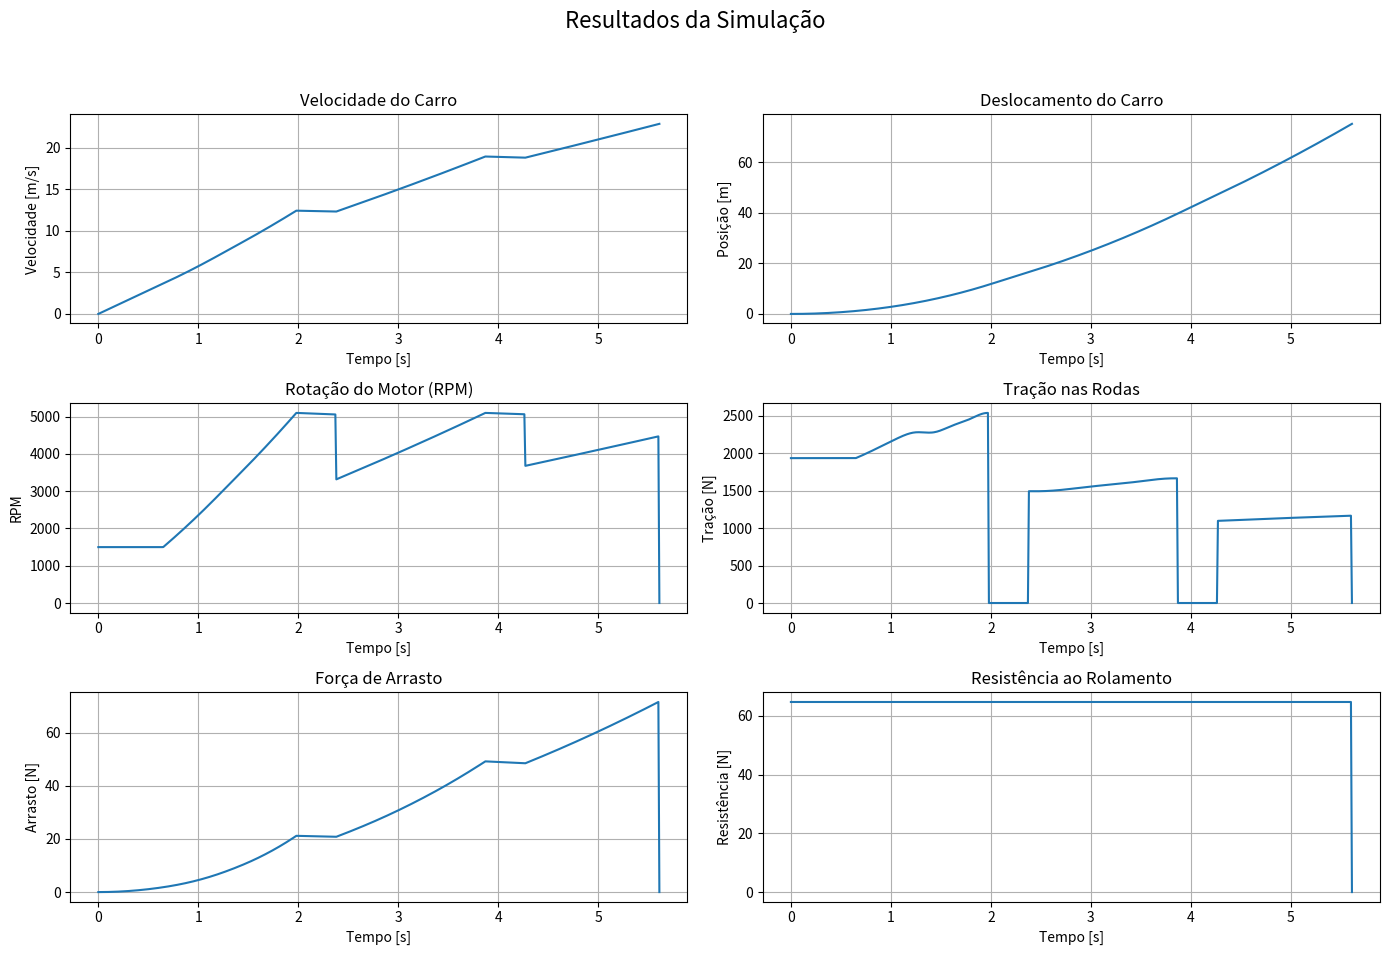

The script that saved this image:
import numpy as np
import matplotlib.pyplot as plt
from scipy.interpolate import CubicSpline

# DADOS DO PROJETO
Cd = 0.2 # Coeficiente de arrasto
rho = 1.14 # Densidade do ar atmosférico [kg/m³]
Af = 1.2 # Área frontal do carro [m²]
R_pneu = 0.25 # Raio do pneu [m]
m = 330 # Massa do carro + piloto [kg]
I_motor = 0.022 # Inercia do motor
I_cambio = 0.019 # Inercia do câmbio
I_roda = 0.03 # Inercia das rodas
mi = 0.02 # Coeficiente de resistência ao rolamento
g = 9.81 # Aceleração da gravidade [m/s²]
RT_relacao = 2.625 # Relação de transmissão do conjunto pinhão-coroa

# Relação de transmissão do câmbio em função da marcha
RT_cambio = np.array([4.09, 2.683, 1.95, 1.575, 1.312])
def f_RT_cambio(marcha):
    return RT_cambio[marcha - 1]

# Torque em função do RPM
rpm_motor = np.arange(1500, 8000, 500)
T_motor = np.array([45, 48, 51, 53, 53, 55, 57, 59, 58, 56, 54, 52, 49])

# Interpolação do Torque por RPM
f_torque = CubicSpline(rpm_motor, T_motor)

# Inércia total do carro
M = m + (I_motor + I_cambio + I_roda) / (R_pneu ** 2)

# Função Principal para Simulação
def simular_corrida():
    # INPUTS INICIAIS
    dt = 0.01 # Variação de tempo [s]
    t0 = 0  # Tempo inicial [s]
    v0 = 0 # Velocidade inicial [m/s]
    t_final = 8 # Tempo final [s]
    s0 = 0 # Posição inicial [m]
    rpm_0 = 1500
    rpm_troca = 5100
    t_troca = 0.4
    trocando_marcha = False
    marcha = 1

    # INICIALIZAÇÃO DA SOLUÇÃO DE VELOCIDADE
    t = np.arange(t0, t_final + dt, dt)
    n = len(t)
    v = np.zeros(n)
    v[0] = v0
    s = np.zeros(n)
    s[0] = s0
    rpm_plot = np.zeros(n)
    F_tracao_plot = np.zeros(n)
    F_arrasto_plot = np.zeros(n)
    F_rol_plot = np.zeros(n)

    # MÉTODO DE EULER
    for i in range(0, n-1, 1):
        rpm = (60 * v[i] * f_RT_cambio(marcha) * RT_relacao) / (2 * np.pi * R_pneu)
        if rpm < rpm_0:
            rpm = rpm_0
        if rpm >= rpm_troca and not trocando_marcha:
            trocando_marcha = True
            tempo_trocando = 0
        if trocando_marcha:
            F_tracao = 0
            tempo_trocando += dt
            if tempo_trocando >= t_troca:
                tempo_trocando = 0
                marcha += 1
                if marcha > 5:
                    marcha = 5
                trocando_marcha = False
        else:
            F_tracao = (f_torque(rpm) * f_RT_cambio(marcha) * RT_relacao) / R_pneu

        F_arrasto = 0.5 * rho * ((v[i]) ** 2) * Af * Cd
        F_rol = mi * m * g
        dv_dt = (F_tracao - F_arrasto - F_rol) / M
        ds_dt = v[i]
        v[i + 1] = v[i] + dt * dv_dt
        s[i + 1] = s[i] + dt * ds_dt

        rpm_plot[i] = rpm
        F_tracao_plot[i] = F_tracao
        F_arrasto_plot[i] = F_arrasto
        F_rol_plot[i] = F_rol

        if s[i + 1] >= 75:
            tempo_75m = t[i + 1]
            velocidade_75m = v[i + 1]
            break

    t = t[0 : i + 2]
    v = v[0 : i + 2]
    s = s[0 : i + 2]
    rpm_plot = rpm_plot[0 : i + 2]
    F_tracao_plot = F_tracao_plot[0 : i + 2]
    F_arrasto_plot = F_arrasto_plot[0 : i + 2]
    F_rol_plot = F_rol_plot[0 : i + 2]

    print(f"Tempo para percorrer 75 m: {tempo_75m:.4f} s")
    print(f"Velocidade no final da pista: {velocidade_75m:.4f} m/s")

    # Criar os subgráficos para plotar todos de uma vez
    fig, axs = plt.subplots(3, 2, figsize=(14, 10))
    fig.suptitle('Resultados da Simulação', fontsize=16)

    # Gráfico de velocidade x tempo
    axs[0, 0].plot(t, v)
    axs[0, 0].set_title('Velocidade do Carro')
    axs[0, 0].set_xlabel('Tempo [s]')
    axs[0, 0].set_ylabel('Velocidade [m/s]')
    axs[0, 0].grid(True)

    # Gráfico de deslocamento x tempo
    axs[0, 1].plot(t, s)
    axs[0, 1].set_title('Deslocamento do Carro')
    axs[0, 1].set_xlabel('Tempo [s]')
    axs[0, 1].set_ylabel('Posição [m]')
    axs[0, 1].grid(True)

    # Gráfico de RPM x tempo
    axs[1, 0].plot(t, rpm_plot)
    axs[1, 0].set_title('Rotação do Motor (RPM)')
    axs[1, 0].set_xlabel('Tempo [s]')
    axs[1, 0].set_ylabel('RPM')
    axs[1, 0].grid(True)

    # Gráfico da força de tração x tempo
    axs[1, 1].plot(t, F_tracao_plot)
    axs[1, 1].set_title('Tração nas Rodas')
    axs[1, 1].set_xlabel('Tempo [s]')
    axs[1, 1].set_ylabel('Tração [N]')
    axs[1, 1].grid(True)

    # Gráfico da força de arrasto x tempo
    axs[2, 0].plot(t, F_arrasto_plot)
    axs[2, 0].set_title('Força de Arrasto')
    axs[2, 0].set_xlabel('Tempo [s]')
    axs[2, 0].set_ylabel('Arrasto [N]')
    axs[2, 0].grid(True)

    # Gráfico da força de rolamento x tempo
    axs[2, 1].plot(t, F_rol_plot)
    axs[2, 1].set_title('Resistência ao Rolamento')
    axs[2, 1].set_xlabel('Tempo [s]')
    axs[2, 1].set_ylabel('Resistência [N]')
    axs[2, 1].grid(True)

    # Ajustar layout
    plt.tight_layout(rect=[0, 0.03, 1, 0.95])
    plt.show()

# Condicional para execução direta
if __name__ == "__main__":
    simular_corrida()
